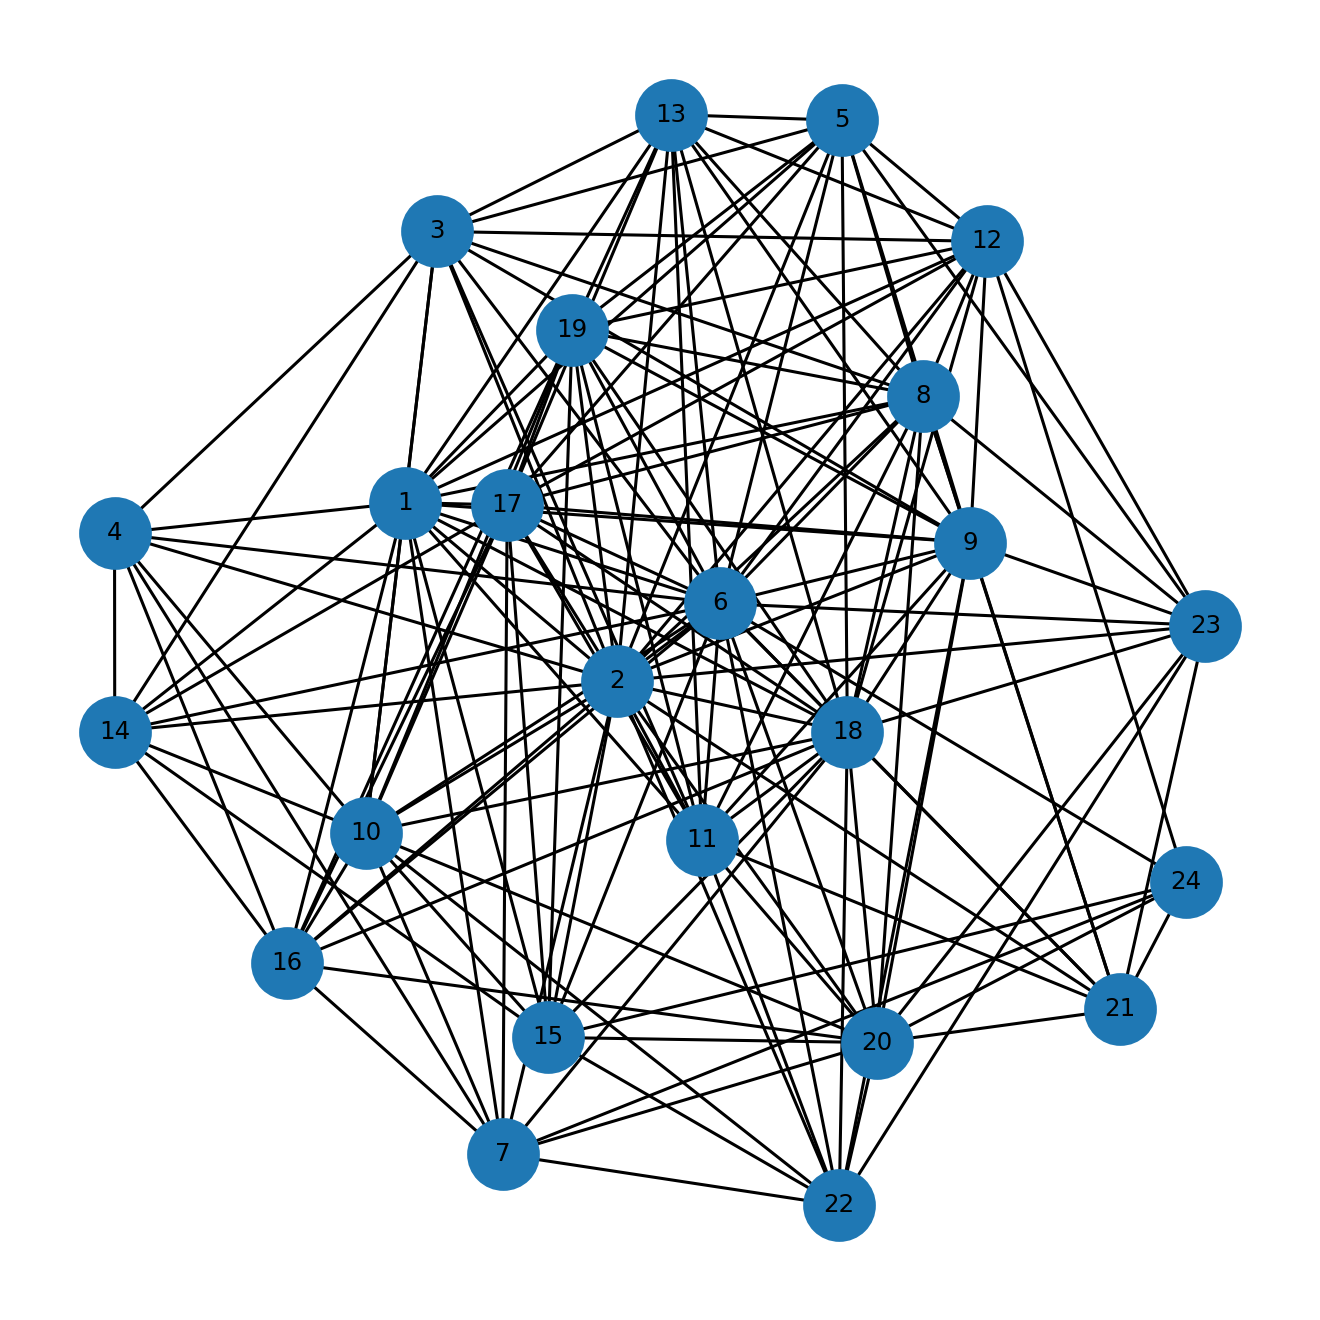

Data behind this chart, as committed beside it:
u, v, kind, ox, oy, x_rel, y_rel
1, 2, proper, 21.0, 28.0, overlap, inside
1, 3, proper, 12.0, 24.0, contains, overlap
1, 4, proper, 14.0, 5.0, contains, overlap
1, 5, proper, 18.0, 1.0, overlap, contains
1, 6, proper, 17.0, 25.0, overlap, overlap
1, 7, proper, 16.0, 1.0, overlap, overlap
1, 8, proper, 15.0, 11.0, overlap, overlap
1, 9, proper, 14.0, 13.0, overlap, overlap
1, 10, proper, 13.0, 10.0, overlap, overlap
1, 11, proper, 12.0, 8.0, overlap, contains
1, 12, proper, 11.0, 3.0, overlap, contains
1, 13, proper, 10.0, 15.0, overlap, overlap
1, 14, proper, 6.0, 9.0, contains, contains
1, 15, proper, 7.0, 1.0, overlap, contains
1, 16, proper, 6.0, 7.0, overlap, overlap
1, 17, proper, 4.0, 27.0, overlap, overlap
1, 18, proper, 2.0, 26.0, overlap, overlap
1, 19, proper, 1.0, 22.0, overlap, overlap
2, 3, proper, 12.0, 25.0, contains, contains
2, 4, proper, 14.0, 12.0, contains, overlap
2, 5, proper, 31.0, 1.0, contains, contains
2, 6, proper, 32.0, 31.0, overlap, contains
2, 7, proper, 31.0, 5.0, overlap, contains
2, 8, proper, 25.0, 15.0, contains, contains
2, 9, proper, 28.0, 21.0, contains, overlap
2, 10, proper, 28.0, 11.0, overlap, contains
2, 11, proper, 20.0, 8.0, contains, contains
2, 12, proper, 26.0, 3.0, overlap, contains
2, 13, proper, 12.0, 17.0, contains, contains
2, 14, proper, 6.0, 9.0, contains, contains
2, 15, proper, 22.0, 1.0, overlap, contains
2, 16, proper, 11.0, 12.0, contains, contains
2, 17, proper, 5.0, 30.0, contains, contains
2, 18, proper, 14.0, 33.0, contains, overlap
2, 19, proper, 4.0, 29.0, contains, contains
2, 20, proper, 11.0, 25.0, overlap, contains
2, 21, proper, 9.0, 3.0, overlap, contains
2, 22, proper, 8.0, 23.0, overlap, overlap
2, 23, proper, 2.0, 17.0, contains, contains
3, 4, proper, 11.0, 1.0, overlap, overlap
3, 5, proper, 10.0, 1.0, overlap, contains
3, 6, proper, 9.0, 25.0, overlap, inside
3, 8, proper, 7.0, 12.0, overlap, overlap
3, 9, proper, 6.0, 14.0, overlap, overlap
3, 10, proper, 5.0, 6.0, overlap, overlap
3, 11, proper, 4.0, 8.0, overlap, contains
3, 12, proper, 3.0, 3.0, overlap, contains
3, 13, proper, 2.0, 16.0, overlap, overlap
3, 14, proper, 1.0, 7.0, overlap, overlap
4, 6, proper, 12.0, 2.0, overlap, overlap
4, 7, proper, 11.0, 5.0, overlap, contains
4, 10, proper, 8.0, 6.0, overlap, overlap
4, 14, proper, 4.0, 3.0, overlap, overlap
4, 16, proper, 1.0, 10.0, overlap, overlap
5, 6, proper, 30.0, 1.0, overlap, inside
5, 8, proper, 25.0, 1.0, contains, inside
5, 9, proper, 27.0, 1.0, overlap, inside
5, 12, proper, 24.0, 1.0, overlap, inside
5, 13, proper, 12.0, 1.0, contains, inside
5, 17, proper, 5.0, 1.0, contains, inside
... 98 more rows
